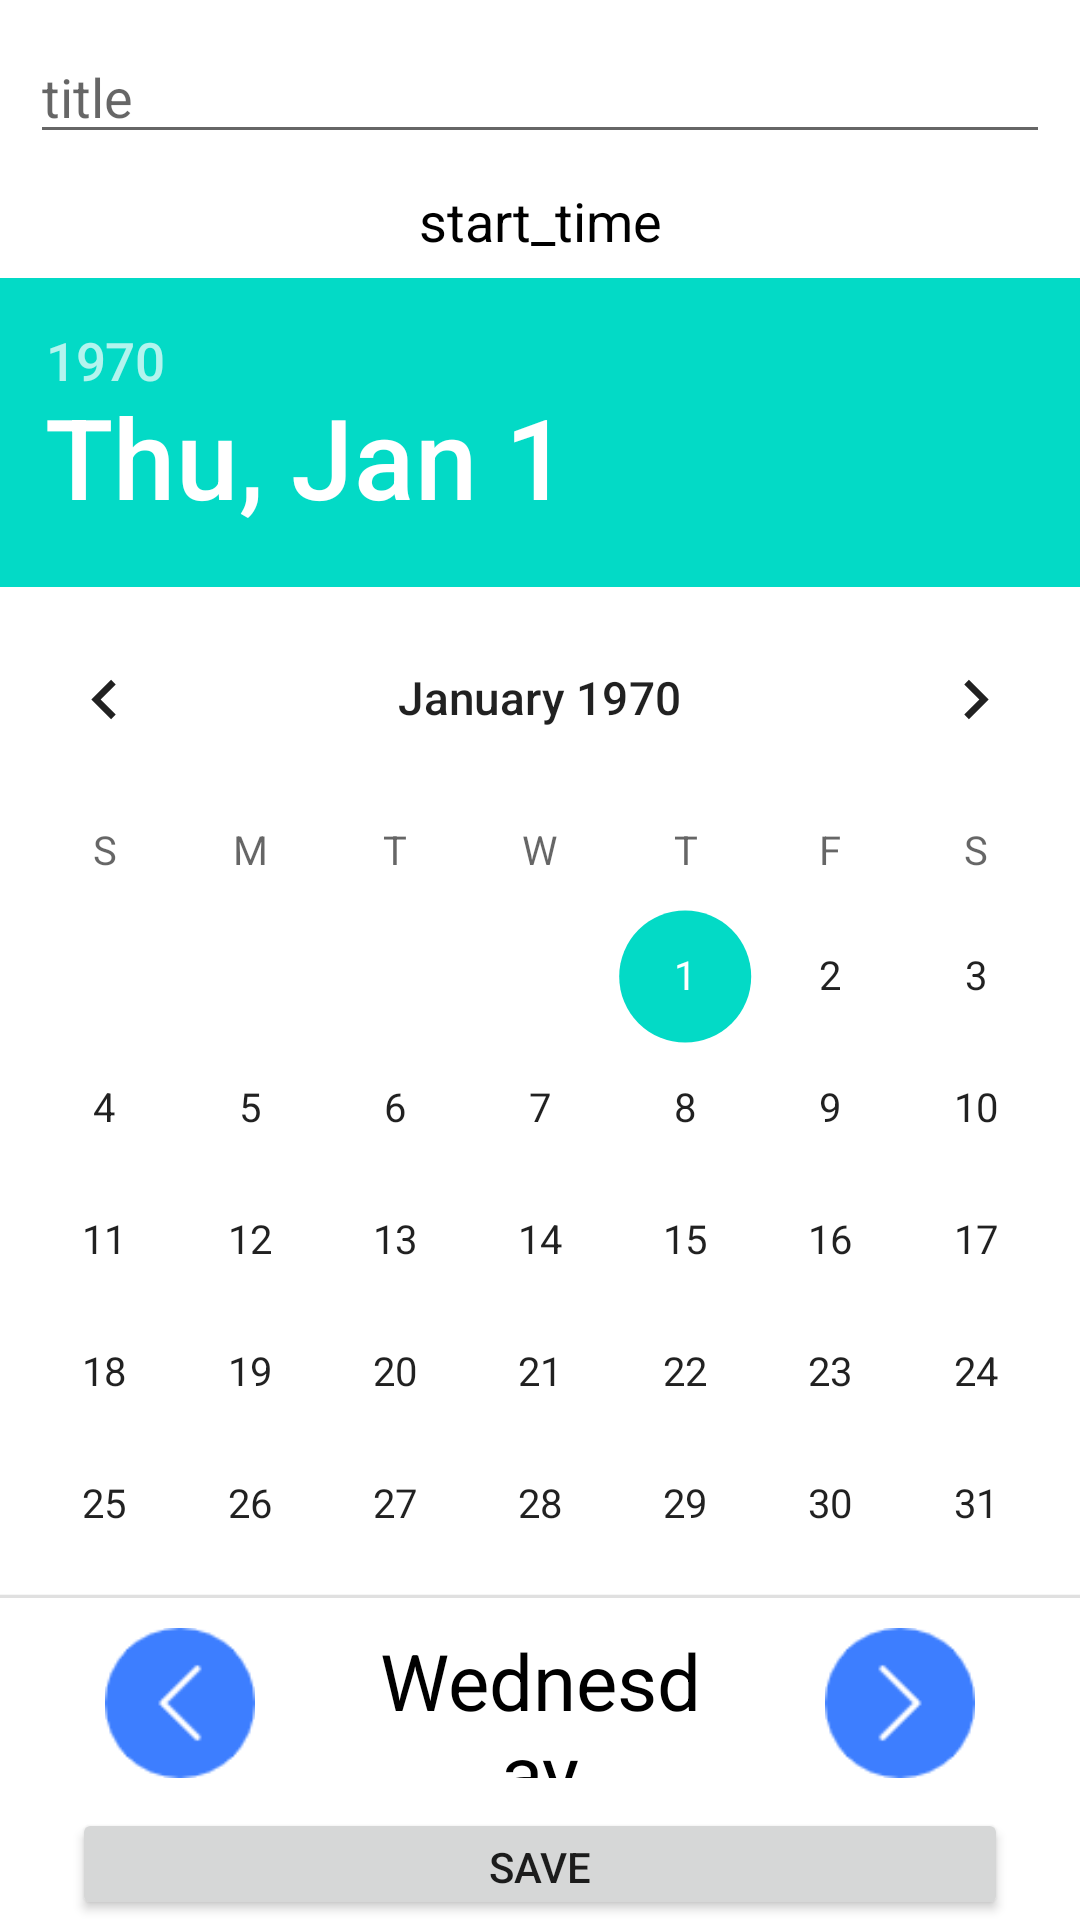

Produce the Android XML layout that renders to this screen, including the resource entries it uses.
<!-- AndroidManifest.xml: application theme Theme.FedUniStudentAttendance30395619 -->
<!-- res/layout/activity_add.xml -->
<?xml version="1.0" encoding="utf-8"?>
<LinearLayout xmlns:android="http://schemas.android.com/apk/res/android"
    xmlns:app="http://schemas.android.com/apk/res-auto"
    xmlns:tools="http://schemas.android.com/tools"
    android:layout_width="match_parent"
    android:layout_height="match_parent"
    android:orientation="vertical">
    <EditText
        android:id="@+id/et_title"
        android:layout_width="match_parent"
        android:layout_height="wrap_content"
        android:layout_margin="10dp"
        android:hint="@string/title" />
    <TextView
        android:layout_width="match_parent"
        android:layout_height="wrap_content"
        android:gravity="center"
        android:textSize="18dp"
        android:textColor="@color/black"
        android:text="@string/start_time" />

    <DatePicker
        android:id="@+id/datepicker"
        android:layout_width="wrap_content"
        android:layout_height="400dp"
        android:layout_gravity="center"
        android:layout_marginTop="27dp"
        android:layout_alignParentTop="true"
        android:layout_centerHorizontal="true"
        android:scaleX="1.1"
        android:scaleY="1.1"/>
    <LinearLayout
        android:layout_width="match_parent"
        android:layout_marginTop="30dp"
        android:layout_height="wrap_content">

        <ImageView
            android:id="@+id/unadd"
            android:layout_width="0dp"
            android:layout_height="50dp"
            android:layout_weight="1"
            app:srcCompat="@drawable/zuo" />

        <TextView
            android:id="@+id/textView8"
            android:layout_width="0dp"
            android:layout_height="50dp"
            android:layout_weight="1"
            android:gravity="center"
            android:textColor="@color/black"
            android:textSize="26dp"
            android:text="@string/wednesday" />

        <ImageView
            android:id="@+id/add"
            android:layout_width="0dp"
            android:layout_height="50dp"
            android:layout_weight="1"
            app:srcCompat="@drawable/you" />

    </LinearLayout>

    <Button
        android:id="@+id/button"
        android:layout_width="match_parent"
        android:layout_marginTop="10dp"
        android:layout_height="wrap_content"
        android:layout_marginStart="24dp"
        android:layout_marginEnd="24dp"
        android:text="@string/save" />
</LinearLayout>
<!-- resources referenced by this layout -->
<resources>
  <!-- drawable you: png bitmap (drawable, 1424 bytes) -->
  <!-- drawable zuo: png bitmap (drawable, 1409 bytes) -->
  <string name="save">Save</string>
  <string name="start_time">start_time</string>
  <string name="title">title</string>
  <string name="wednesday">Wednesday</string>
  <style name="Theme.FedUniStudentAttendance30395619" parent="Base.Theme.FedUniStudentAttendance30395619" />
  <style name="Base.Theme.FedUniStudentAttendance30395619" parent="Theme.MaterialComponents.DayNight.DarkActionBar">
          
          
      </style>
  <!-- not gathered from this repository: default colours our renderer supplied (Android Studio template values) -->
  <color name="black">#FF000000</color>
</resources>
